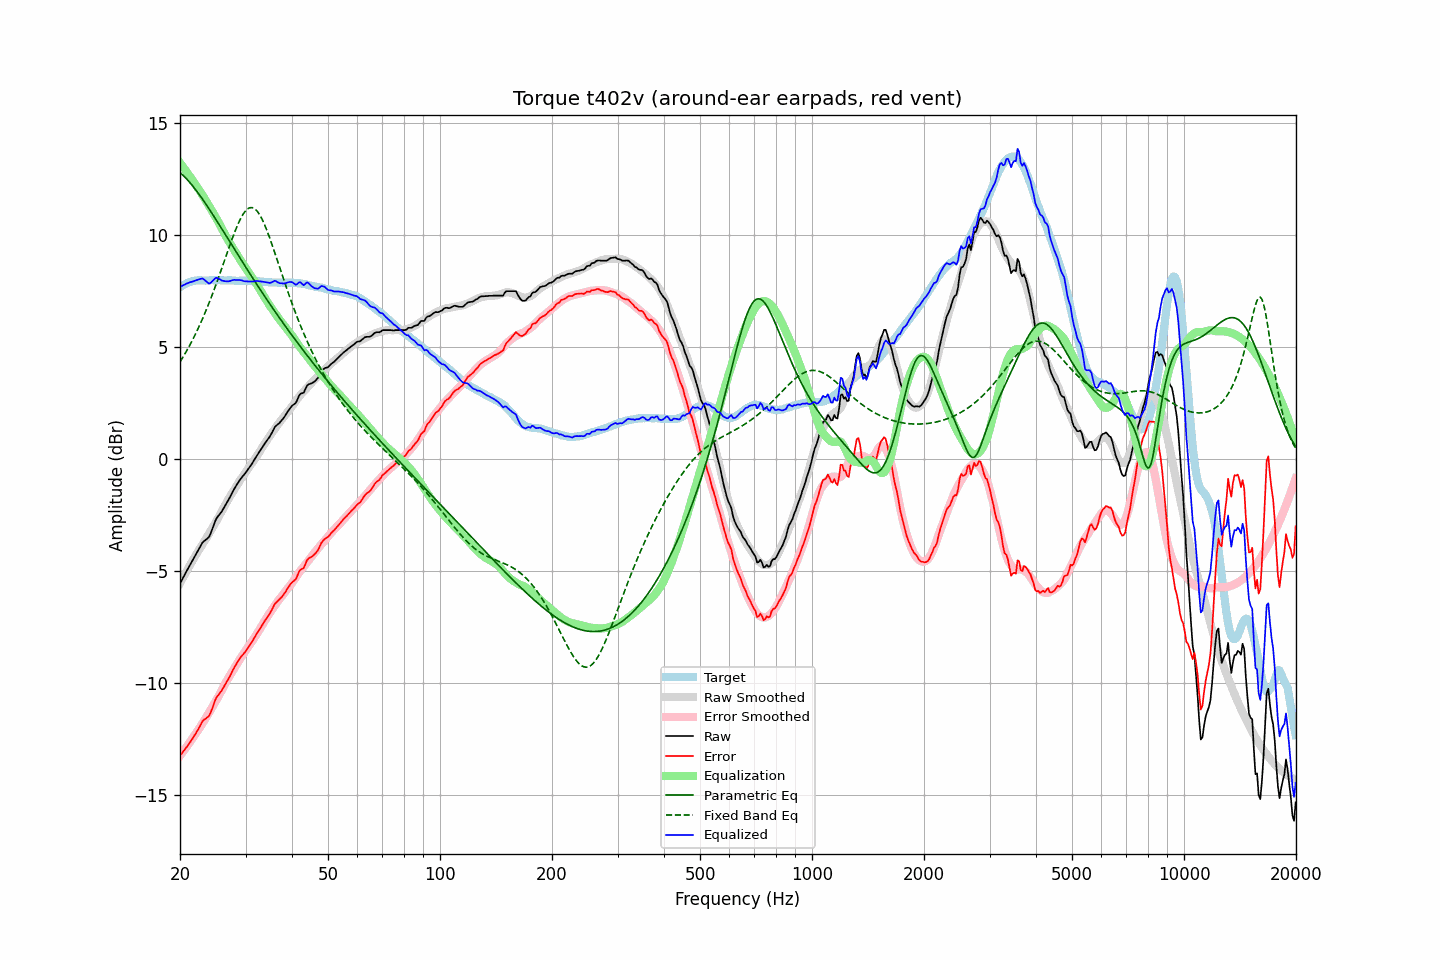

The data file committed next to this chart (first rows):
frequency, raw, error, smoothed, error_smoothed, equalization, parametric_eq, fixed_band_eq, equalized_raw, equalized_smoothed, target
20.00, -5.55, -13.23, -5.54, -13.25, 13.25, 12.81, 4.35, 7.70, 7.71, 7.68
20.20, -5.42, -13.15, -5.40, -13.15, 13.15, 12.74, 4.46, 7.73, 7.75, 7.73
20.40, -5.28, -13.06, -5.27, -13.05, 13.05, 12.68, 4.58, 7.77, 7.78, 7.78
20.61, -5.15, -12.96, -5.14, -12.95, 12.95, 12.61, 4.70, 7.80, 7.81, 7.81
20.81, -5.01, -12.87, -5.01, -12.86, 12.86, 12.53, 4.83, 7.85, 7.84, 7.86
21.02, -4.88, -12.78, -4.88, -12.75, 12.75, 12.45, 4.95, 7.87, 7.87, 7.90
21.23, -4.75, -12.67, -4.76, -12.65, 12.65, 12.37, 5.09, 7.90, 7.90, 7.92
21.44, -4.63, -12.57, -4.63, -12.55, 12.55, 12.29, 5.22, 7.92, 7.92, 7.94
21.66, -4.50, -12.46, -4.51, -12.44, 12.44, 12.20, 5.36, 7.94, 7.94, 7.96
21.87, -4.37, -12.33, -4.38, -12.34, 12.34, 12.11, 5.50, 7.97, 7.96, 7.97
22.09, -4.24, -12.22, -4.26, -12.23, 12.23, 12.02, 5.65, 7.99, 7.97, 7.99
22.31, -4.11, -12.10, -4.14, -12.12, 12.12, 11.92, 5.80, 8.02, 7.98, 7.99
22.54, -3.98, -11.98, -4.03, -12.02, 12.02, 11.82, 5.96, 8.04, 7.99, 7.99
22.76, -3.85, -11.84, -3.92, -11.91, 11.91, 11.72, 6.11, 8.06, 7.99, 7.99
22.99, -3.72, -11.70, -3.80, -11.80, 11.80, 11.62, 6.28, 8.08, 8.00, 7.98
23.22, -3.65, -11.63, -3.68, -11.68, 11.68, 11.52, 6.44, 8.03, 8.00, 7.98
23.45, -3.60, -11.58, -3.57, -11.56, 11.56, 11.41, 6.62, 7.96, 8.00, 7.98
23.69, -3.54, -11.53, -3.45, -11.45, 11.45, 11.30, 6.79, 7.90, 8.00, 7.99
23.92, -3.48, -11.47, -3.33, -11.33, 11.33, 11.19, 6.97, 7.85, 8.00, 7.99
24.16, -3.33, -11.33, -3.21, -11.20, 11.20, 11.09, 7.15, 7.88, 8.00, 8.00
24.40, -3.14, -11.14, -3.09, -11.08, 11.08, 10.97, 7.34, 7.95, 8.00, 8.01
24.65, -2.94, -10.94, -2.97, -10.96, 10.96, 10.86, 7.53, 8.02, 8.00, 8.00
24.89, -2.75, -10.74, -2.84, -10.84, 10.84, 10.75, 7.73, 8.09, 8.00, 8.00
25.14, -2.61, -10.60, -2.72, -10.71, 10.71, 10.64, 7.92, 8.11, 8.00, 8.00
25.39, -2.52, -10.52, -2.59, -10.59, 10.59, 10.52, 8.12, 8.07, 8.00, 8.00
25.65, -2.42, -10.42, -2.45, -10.45, 10.45, 10.41, 8.33, 8.03, 8.00, 8.00
25.91, -2.33, -10.32, -2.32, -10.31, 10.31, 10.29, 8.53, 7.98, 8.00, 7.99
26.16, -2.21, -10.20, -2.18, -10.17, 10.17, 10.18, 8.74, 7.97, 8.00, 7.99
26.43, -2.08, -10.07, -2.04, -10.04, 10.04, 10.06, 8.95, 7.96, 7.99, 7.99
26.69, -1.96, -9.95, -1.91, -9.90, 9.90, 9.95, 9.15, 7.95, 7.99, 7.99
26.96, -1.83, -9.83, -1.79, -9.78, 9.78, 9.83, 9.36, 7.95, 7.99, 8.00
27.23, -1.70, -9.70, -1.67, -9.66, 9.66, 9.72, 9.56, 7.96, 7.99, 8.00
27.50, -1.56, -9.55, -1.56, -9.54, 9.54, 9.60, 9.76, 7.98, 7.99, 7.99
27.77, -1.42, -9.40, -1.44, -9.43, 9.43, 9.48, 9.96, 8.01, 7.98, 7.98
28.05, -1.29, -9.27, -1.32, -9.31, 9.31, 9.37, 10.14, 8.02, 7.98, 7.98
28.33, -1.18, -9.15, -1.21, -9.19, 9.19, 9.25, 10.32, 8.01, 7.98, 7.97
28.62, -1.06, -9.03, -1.09, -9.07, 9.07, 9.14, 10.49, 8.01, 7.98, 7.97
28.90, -0.95, -8.92, -0.98, -8.96, 8.96, 9.02, 10.65, 8.01, 7.98, 7.98
29.19, -0.85, -8.81, -0.87, -8.85, 8.85, 8.91, 10.79, 8.00, 7.97, 7.96
29.48, -0.76, -8.74, -0.77, -8.74, 8.74, 8.80, 10.92, 7.98, 7.97, 7.98
29.78, -0.68, -8.65, -0.66, -8.63, 8.63, 8.68, 11.03, 7.95, 7.97, 7.97
30.08, -0.58, -8.56, -0.56, -8.53, 8.53, 8.57, 11.11, 7.95, 7.97, 7.98
30.38, -0.48, -8.45, -0.46, -8.43, 8.43, 8.45, 11.18, 7.94, 7.97, 7.97
30.68, -0.38, -8.34, -0.36, -8.32, 8.32, 8.34, 11.22, 7.94, 7.96, 7.96
30.99, -0.28, -8.24, -0.26, -8.22, 8.22, 8.23, 11.24, 7.94, 7.96, 7.96
31.30, -0.17, -8.13, -0.15, -8.11, 8.11, 8.12, 11.24, 7.94, 7.96, 7.96
31.61, -0.05, -8.01, -0.05, -8.00, 8.00, 8.01, 11.21, 7.95, 7.96, 7.96
31.93, 0.07, -7.89, 0.06, -7.89, 7.89, 7.90, 11.16, 7.96, 7.95, 7.95
32.24, 0.18, -7.76, 0.16, -7.78, 7.78, 7.79, 11.08, 7.97, 7.95, 7.94
32.57, 0.29, -7.66, 0.28, -7.67, 7.67, 7.68, 10.98, 7.96, 7.94, 7.95
32.89, 0.40, -7.54, 0.39, -7.55, 7.55, 7.57, 10.87, 7.95, 7.94, 7.95
33.22, 0.51, -7.42, 0.51, -7.42, 7.42, 7.46, 10.73, 7.94, 7.93, 7.93
33.55, 0.62, -7.31, 0.62, -7.30, 7.30, 7.35, 10.58, 7.93, 7.93, 7.93
33.89, 0.73, -7.19, 0.74, -7.18, 7.18, 7.24, 10.41, 7.92, 7.92, 7.92
34.23, 0.83, -7.09, 0.85, -7.07, 7.07, 7.14, 10.23, 7.90, 7.92, 7.92
34.57, 0.93, -6.98, 0.96, -6.96, 6.96, 7.03, 10.04, 7.89, 7.91, 7.91
34.92, 1.03, -6.88, 1.06, -6.85, 6.85, 6.92, 9.85, 7.88, 7.91, 7.91
35.27, 1.16, -6.74, 1.16, -6.74, 6.74, 6.82, 9.64, 7.90, 7.90, 7.90
35.62, 1.30, -6.60, 1.26, -6.64, 6.64, 6.71, 9.43, 7.94, 7.90, 7.90
35.97, 1.44, -6.45, 1.36, -6.54, 6.54, 6.61, 9.22, 7.98, 7.90, 7.89
... 635 more rows
